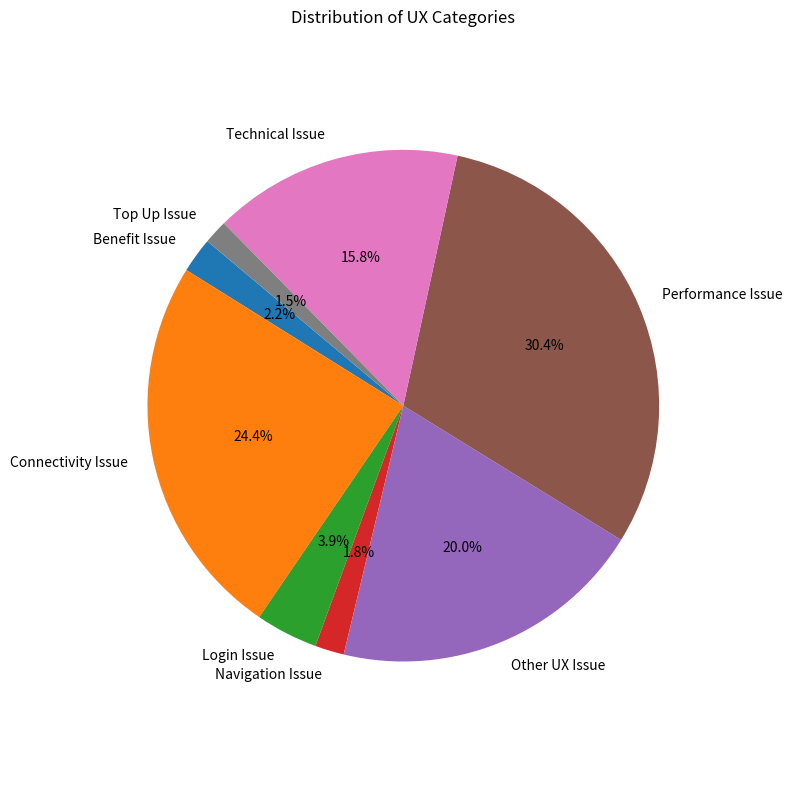

Write Python code to recreate this figure. (Note: this script raises an exception after producing the figure.)
import pandas as pd
import matplotlib.pyplot as plt
import seaborn as sns

# Simulasi data dari hasil akhir sebelumnya
data = {
    'ux_category': [
        'Benefit Issue', 'Connectivity Issue', 'Login Issue', 'Navigation Issue',
        'Other UX Issue', 'Performance Issue', 'Technical Issue', 'Top Up Issue'
    ],
    'Negative': [299, 9078, 1586, 569, 4777, 13438, 6942, 412],
    'Neutral': [86, 1117, 281, 134, 1375, 1630, 1024, 77],
    'Positive': [818, 3018, 269, 294, 4667, 1406, 588, 333]
}
df = pd.DataFrame(data)

# Pie chart (total per category)
df['total'] = df[['Negative', 'Neutral', 'Positive']].sum(axis=1)
plt.figure(figsize=(8, 8))
plt.pie(df['total'], labels=df['ux_category'], autopct='%1.1f%%', startangle=140)
plt.axis('equal')
plt.title("Distribution of UX Categories")
plt.tight_layout()
plt.savefig("images/piechart.png")
plt.close()

# Heatmap (percentage sentiment per category)
df_percent = df[['Negative', 'Neutral', 'Positive']].div(df['total'], axis=0) * 100
plt.figure(figsize=(10, 6))
sns.heatmap(df_percent, annot=True, fmt=".1f", cmap="YlGnBu", cbar_kws={'label': 'Percentage'})
plt.title("Sentiment Distribution per UX Category (%)")
plt.xlabel("Sentiment")
plt.ylabel("UX Category")
plt.tight_layout()
plt.savefig("images/heatmap.png")
plt.close()
